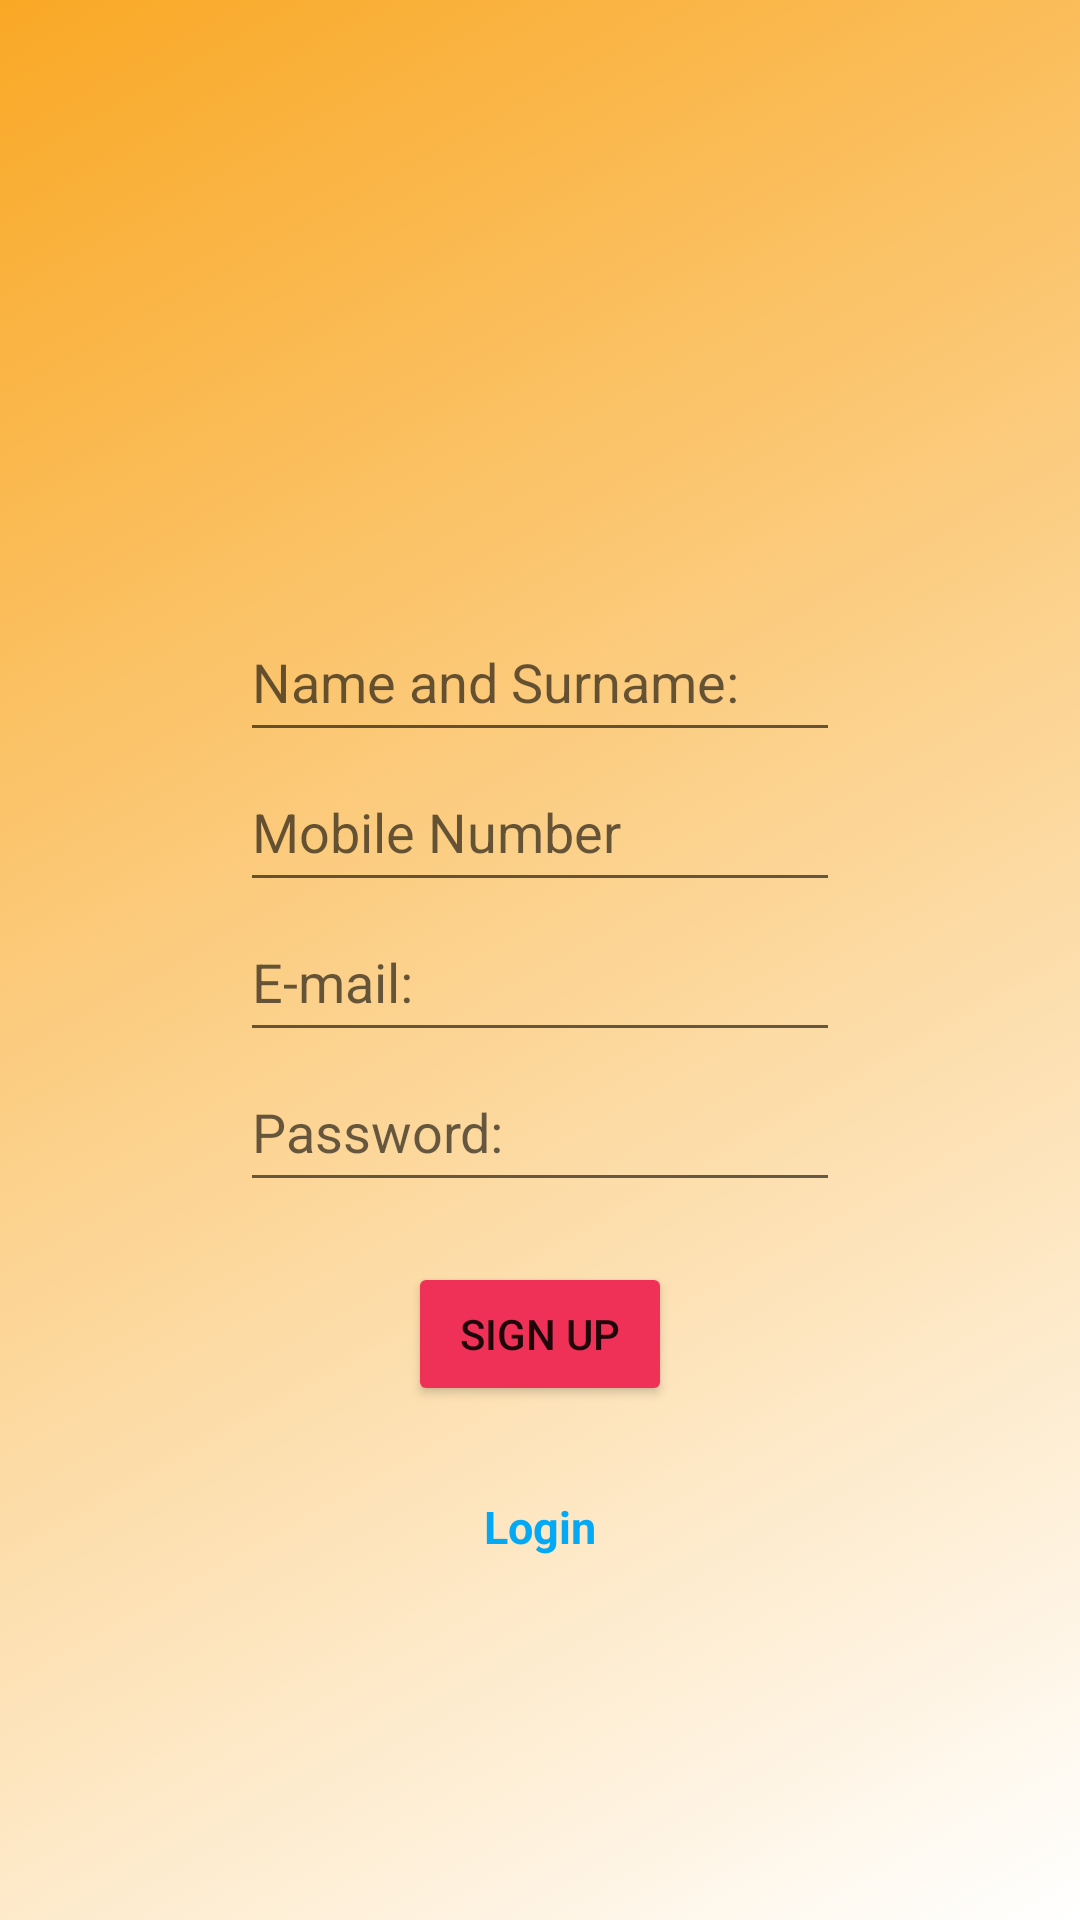

Reconstruct the res/layout file that produces this screen, plus the resources it refers to.
<!-- AndroidManifest.xml: application theme Theme.ECommerce -->
<!-- res/layout/signup.xml -->
<?xml version="1.0" encoding="utf-8"?>
<LinearLayout xmlns:android="http://schemas.android.com/apk/res/android"
    xmlns:app="http://schemas.android.com/apk/res-auto"
    android:layout_width="match_parent"
    android:gravity="center"
    android:orientation="vertical"
    android:background="@drawable/gradient"
    android:layout_height="match_parent">

    <ImageView
        android:id="@+id/image"
        android:layout_width="80dp"
        android:layout_height="80dp"
        android:background="@drawable/shopping"/>

    <EditText
        android:id="@+id/name"
        android:layout_width="200dp"
        android:layout_height="50dp"
        android:hint="Name and Surname:"/>

    <EditText
        android:id="@+id/phone"
        android:layout_width="200dp"
        android:layout_height="50dp"
        android:inputType="phone"
        android:hint="Mobile Number"/>

    <EditText
        android:id="@+id/mail"
        android:layout_width="200dp"
        android:layout_height="50dp"
        android:hint="E-mail:"/>

    <EditText
        android:id="@+id/password"
        android:layout_width="200dp"
        android:layout_height="50dp"
        android:inputType="textPassword"
        android:hint="Password:"/>

    <Button
        android:id="@+id/signup"
        android:layout_width="wrap_content"
        android:layout_height="wrap_content"
        android:layout_marginTop="20dp"
        android:text="Sign Up"
        app:backgroundTint="#EF3157" />

    <TextView
        android:id="@+id/login"
        android:layout_width="wrap_content"
        android:layout_height="wrap_content"
        android:layout_marginTop="30dp"
        android:textColor="#03A9F4"
        android:textSize="15dp"
        android:textStyle="bold"
        android:text="Login"/>


</LinearLayout>
<!-- resources referenced by this layout -->
<resources>
  <!-- drawable gradient (drawable) -->
  <?xml version="1.0" encoding="UTF-8"?>
  <selector xmlns:android="http://schemas.android.com/apk/res/android">
      <item>
          <shape>
              <gradient
                  android:startColor="@color/white"
                  android:endColor="#F9A825"
                  android:angle="135"/>
          </shape>
      </item>
  </selector>
  <style name="Theme.ECommerce" parent="Theme.MaterialComponents.DayNight.NoActionBar">
          
          <item name="colorPrimary">@color/purple_500</item>
          <item name="colorPrimaryVariant">#F9A825</item>
          <item name="colorOnPrimary">@color/white</item>
          
          <item name="colorSecondary">@color/teal_200</item>
          <item name="colorSecondaryVariant">@color/teal_700</item>
          <item name="colorOnSecondary">@color/black</item>
          
          <item name="android:statusBarColor" tools:targetApi="l">?attr/colorPrimaryVariant</item>
          
      </style>
  <!-- not gathered from this repository: default colours our renderer supplied (Android Studio template values) -->
  <color name="purple_500">#FF6200EE</color>
  <color name="teal_200">#FF03DAC5</color>
  <color name="teal_700">#FF018786</color>
  <color name="black">#FF000000</color>
  <color name="white">#FFFFFFFF</color>
</resources>
